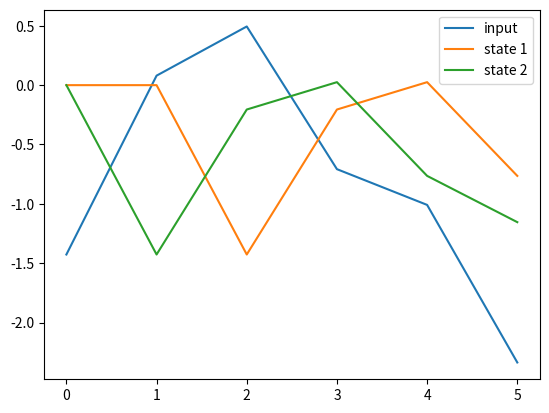
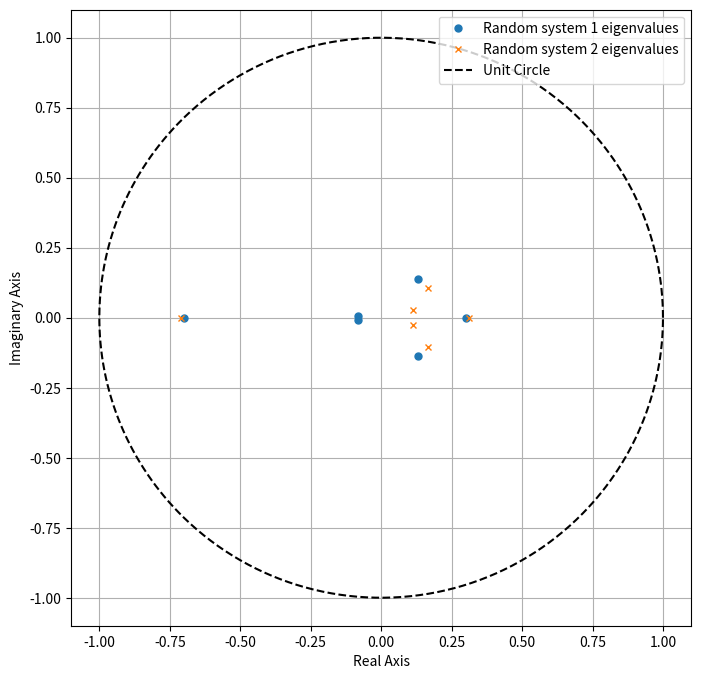
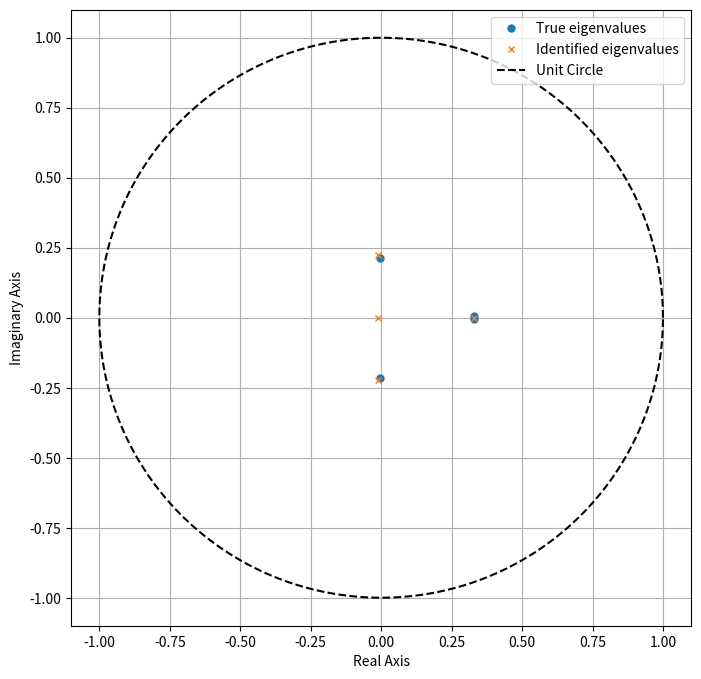
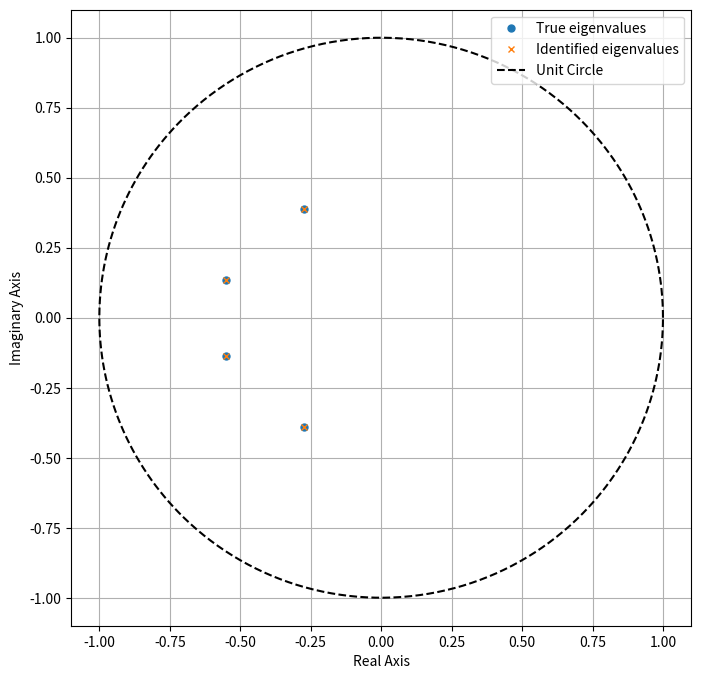
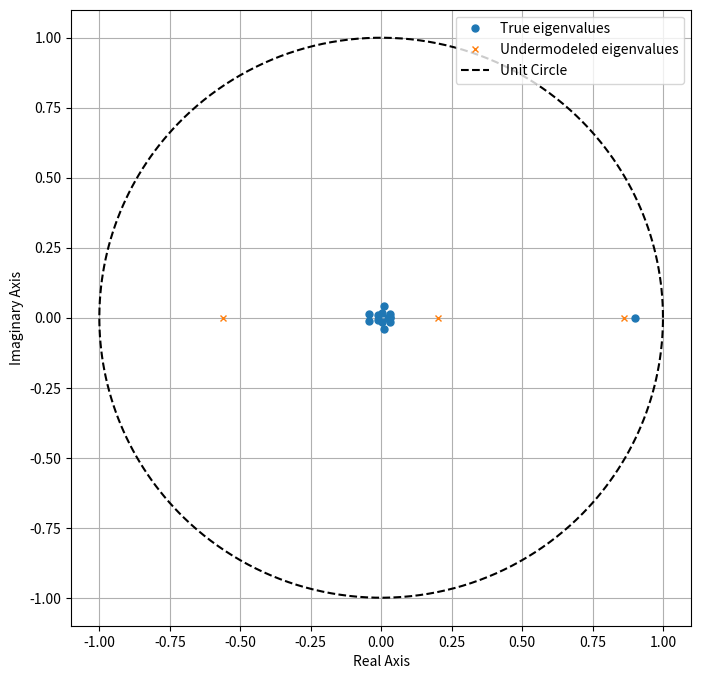

The script that saved these images, in order:
%matplotlib notebook
import matplotlib.pyplot as plt
import numpy as np
import scipy.linalg

a_known = np.array([[0,   1],
                    [0.3, 0.2]])
b_known = np.array([0, 1])

def make_state_trace(a_matrix, b_matrix, inpt, initial_state=None):
    """
    make_state_trace: for a given A and B matrices, initial condition, and input, "run" the system and 
    calculate the system state for each time step. The length of the trace will be the length of the input plus one.
    
    arguments:
        a_matrix: A matrix of the system (numpy ndarray, n by n)
        b_matrix: B matrix of the system (numpy ndarray, p by n)
        inpt: input (u) (numpy ndarray, T by p)
              initial_state: initial state for the system (numpy ndarray, n by 1). If no initial state is provided, 
              the initial state will be the origin.
    
    returns:
        state_trace: a numpy ndarray containing the state at 
                     each time step that was run (numpy ndarray, T+1 by n).
    """
    n_states = np.shape(a_matrix)[0]
    n_timesteps = np.shape(inpt)[0]
    state_trace = np.zeros((n_timesteps + 1, n_states))

    state_trace[0] = initial_state if initial_state is not None else np.zeros(n_states)
    for i in range(n_timesteps):
        state_trace[i + 1] = a_matrix @ state_trace[i] + (b_matrix * inpt[i]).squeeze()
    return state_trace

def random_input(t, n_inputs, mean=0, std=1):
    """
    random_input: given a time sequence t, generate a random input trace. Each entry of the trace will be sampled
                  from a Gaussian distribution with the given mean and standard deviation.
    """
    random_trace = np.random.normal(loc=mean, scale=std, size=(len(t), n_inputs))
    return random_trace

k = 6
t = np.arange(k)

u_trace = random_input(t, 1)
# How did I know to make u1 into a numpy ndarray with dimensions (k,1)? Well, the documentation of make_state_trace 
# says that's how it needs the input trace argument to be.

x_trace = make_state_trace(a_known, b_known, u_trace)

# Let's see what the state trace looks like.
plt.plot(t, u_trace, label='input')
plt.plot(t, x_trace[:-1,0], label='state 1')
plt.plot(t, x_trace[:-1,1], label='state 2')
plt.legend(loc='best')

def identify_system(state_trace, inpt):
    """
    identify_system: given an input and the state trace it generated, determine the A and B matrices 
                     of the system that was used to generate the state trace.
    
    arguments:
        state_trace: the state data.
        inpt: the input data:
        
    returns:
        a_identified: the A matrix identified from the state and input data (numpy ndarray)
        b_identified: the B matrix identified from the state and input data (numpy ndarray)
    """

    # set up least-squares equation from state and input data
    n_states = np.shape(state_trace)[1]
    lsq_b = state_trace[1:, :]
    lsq_a = np.concatenate((state_trace[:-1], inpt), axis=1)
    # solve the least-squares problem. Output should be [A B]^T
    # YOUR CODE HERE
    # Based on the code around it, it looks like your code needs to produce two variables called a_identified
    # and b_identified.
    ab_identified, _, _, _ = np.linalg.lstsq(lsq_a, lsq_b, rcond=None)
    # What else does your code need to do? Well, let's look at the documentation. You need to return two variables,
    # a_identified and b_identified, and they both need to be numpy matrices.
    a_identified = ab_identified[:n_states]
    b_identified = ab_identified[n_states:]
    
    return a_identified, b_identified


a_identified, b_identified = identify_system(x_trace, u_trace)
print('identified A matrix:')
print(a_identified)
print('identified B matrix:')
print(b_identified)

from itertools import combinations  # Huge shoutout to the combinatorial iterators in itertools, 
                                    # some of Python's lesser-known magic problem solvers.

def make_random_system(n_states, n_inputs, z_min=0.0, z_max=1.0, must_have_real_eigenvalues=[], 
                       must_have_complex_eigenvalues=[], ccf=False):
    """
    make_random_system: make a random A and B matrix, whose eigenvalues $z$ lie in the annulus 
    $z_{min}<=|z|<=z_{max}$, occurring as complex conjugate pairs, plus at most one purely real. 
    Additionally, a number of "must-have" eigenvalues can be specified that the system is guaranteed to have, 
    which need not lie in the annulus.
    
    Specify ccf=True if you want the system to be given in controllable canonical form.
    
    arguments:
        n_states: the number of states you want the sytem to have.
        n_inputs: the number of inputs you want the system to have.
        z_min: the smallest allowable magnitude for the random eigenvalues.
        z_max: the largest allowable magnitude for the random eigenvalues.
        must_have_real_eigenvalues: a list of purely eigenvalues that the random system is guaranteed to have.
        must_have_complex_eigenvalues: a list of complex conjugate eigenvalues that the random system is guaranteed to have.
            You only need to specify one member of the conjugate pair-- the other is implied.
        ccf: whether or not you want the system matrices to be returned in controllable canonical form.
    
    returns:
        a_matrix: A-matrix of the random system.
        b_matrix: B-matrix of the random system.
    """
    n_random = n_states - np.size(must_have_real_eigenvalues) - 2 * np.size(must_have_complex_eigenvalues)
    assert n_random > 0, 'no random eigenvalues'
    n_real = n_random % 2
    n_conj_pairs = int(np.floor(n_random / 2))
    # This weird probability distribution over the eigenvalue magnitudes ensures that the eigenvalues will be distributed uniformly over the annulus.
    z_mags = np.sqrt(z_min ** 2 + np.random.rand(n_conj_pairs) * (z_max ** 2 - z_min ** 2))
    z_angles = 2 * np.pi * np.random.rand(n_conj_pairs)
    z_random_complex = z_mags * np.exp(1j * z_angles)
    z_complex = np.concatenate((z_random_complex, must_have_complex_eigenvalues))
    z_real = must_have_real_eigenvalues
    if n_real != 0:
        z_random_real = z_min + np.random.rand(n_real) * (z_max - z_min)
        z_real = np.concatenate((z_real, z_random_real))
    if ccf:
        z = np.concatenate((z_complex, z_real))
        a_matrix, b_matrix = make_ccf_system_from_eigenvalues(z)
    else:
        a_matrix, b_matrix = make_random_system_from_eigenvalues(z_real, z_complex)
    return a_matrix, b_matrix


def make_random_system_from_eigenvalues(eigvals_real, eigvals_complex, n_inputs=1):
    """
    Given a sequence of eigenvalues, make a random system at random that has those eigenvalues.
    
    arguments:
        eigvals_real: sequence of real eigenvalues the system is to have.
        eigvals_complex: sequence of complex eigenvalues the system is to have.
        
    returns:
        a_matrix: A matrix of the system, in CCF
        b_matrix: B matrix of the system, in CCF (i.e., all zeros except the last element, and the last element is 1)
    """
    n_states = len(eigvals_real) + 2 * len(eigvals_complex)
    diag_blocks = []
    for z in eigvals_real:
        z_block = np.array([[z]])
        diag_blocks.append(z_block)
    for z in eigvals_complex:
        a, b = np.real(z), np.imag(z)
        z_block = np.array([[a, b],
                            [-b, a]])
        diag_blocks.append(z_block)
    mcf_mat = scipy.linalg.block_diag(*diag_blocks)  # modal canonical form
    t_mat = np.random.rand(n_states, n_states) + np.identity(n_states)  # random transformation matrix
    a_matrix = np.linalg.inv(t_mat) @ mcf_mat @ t_mat
    b_matrix = np.random.rand(n_states, n_inputs)
    return a_matrix, b_matrix


def make_ccf_system_from_eigenvalues(eigvals):
    """
    Given a sequence of eigenvalues, make a system in controllable canonical form that has those eigenvalues.
    
    arguments:
        eigvals: sequence of eigenvalues
        
    returns:
        a_matrix: A matrix of the system, in CCF
        b_matrix: B matrix of the system, in CCF (i.e. all zeros except the last element, and the last element is 1)
    """
    n_states = len(eigvals)
    a_matrix = np.zeros((n_states, n_states))
    coeffs = roots2coeffs(eigvals)
    for i in range(n_states - 1):
        a_matrix[i, i + 1] = 1
    for i in range(n_states):
        a_matrix[n_states - 1, n_states - 1 - i] = -np.real(coeffs[i])
    b_matrix = np.zeros((n_states, 1))
    b_matrix[n_states - 1, 0] = 1
    return a_matrix, b_matrix


def roots2coeffs(roots):
    """
    roots2coeffs: given a list of roots, find the coefficients of the monic polynomial with those roots. 
    The roots can be complex.
    
    Specifically, for given roots [r_1, r_2, ..., r_n], we have the monic polynomial
    
    p(s) = (s-r_1)*(s-r_2)*...*(s-r_n)
         = s^n + a_{1}s^{n-1} + a_{2}s^{n-2} + ... + a_{n-1}s + a_n.
    
    This function returns the coefficients as list [a_{1}, a_{2}, ... a_{n}].
    
    arguments:
        roots: the polynomial roots (list of complex numbers)
        
    returns:
        coeffs: the coefficients, as described above (list)
        
    This function uses Vieta's formulas to calculate the coefficients. For additional info, check out the Wiki page:
    https://en.wikipedia.org/wiki/Vieta%27s_formulas
    """
    n = len(roots)
    coeffs = np.zeros(n, dtype=complex)
    for i in range(1, n + 1):
        a = list(combinations(roots, i))
        prods = np.prod(a, axis=1)
        s = np.sum(prods)
        coeffs[i - 1] = np.power(-1, i) * s
    return coeffs


def plot_eigenvalues(a_matrices, labels=None):
    """
    plot_poles: given an list A matrix, find their eigenvalues and plot them on the complex plane. 
    Additionally, the unit circle is plotted as a dashed line. Additionally, each A matrix can be given a label, 
    which will be used to identify that matrix's eigenvalues in a legend.
    
    arguments:
        a_matrices: the system A-matrices.
        labels: list of legend entries, one for each A matrix.
    
    returns:
        None
    """
    markers=['o','x','1','8','*','+']
    fig = plt.figure(figsize=(8, 8))    
    for i, a_matrix in enumerate(a_matrices):
        eigenvalues = np.linalg.eigvals(a_matrix)
        if labels:
            label = labels[i]
        else:
            label=''
        plt.plot(np.real(eigenvalues), np.imag(eigenvalues), linestyle='None', marker=markers[i], ms=5, label=label)
    t = np.linspace(0, 2 * np.pi, 1000)
    plt.plot(np.cos(t), np.sin(t), 'k--', label="Unit Circle")
    plt.xlabel("Real Axis")
    plt.ylabel("Imaginary Axis")
    if labels:
        plt.legend(loc='upper right')
    plt.grid(True)
    return None

a_rand_1, b_rand_1 = make_random_system(6, 1, z_min=0,z_max=0.2, must_have_real_eigenvalues=[0.3, -0.7])
a_rand_2, b_rand_2 = make_random_system(6, 1, z_min=0,z_max=0.2, must_have_real_eigenvalues=[0.31, -0.71])
plot_eigenvalues([a_rand_1, a_rand_2], labels=['Random system 1 eigenvalues', 'Random system 2 eigenvalues'])

a_known = np.array([[0, 1],
                    [0.3, 0.2]])
b_known = np.array([0, 1])
t_mat = np.array([[3, 1],
                  [5, 2]])

def transform_state_trace(state_trace, transformation_matrix=None):
    """
    transform_state_trace: given a state trace, apply linear transformation to the states.
    If no transformation is specified, one will be chosen at random.
    
    arguments:
        state_trace: the state trace to be rotated.
        transformation_matrix: if given, the matrix that specifies the transformation that is to be applied.
    
    returns:
        transformed_state_trace: the state trace, with the transformation applied.
    """
    n_states = state_trace.shape[1]
    t_mat = np.random.rand(n_states, n_states) + np.identity(n_states) if transformation_matrix is not None else transformation_matrix
    transformed_state_trace = state_trace @ t_mat.T
    return transformed_state_trace

k = 10
t = t = np.arange(k)

u_trace = random_input(t, 1)

x_trace = make_state_trace(a_known, b_known, u_trace)
tx_trace = transform_state_trace(x_trace, t_mat)

a_identified, b_identified = identify_system(tx_trace, u_trace)
print("a_identified:")
print(a_identified)
print("b_identified:")
print(b_identified)

print(np.linalg.eigvals(a_known))
print(np.linalg.eigvals(a_identified))

def corrupt_state_trace(state_trace, noise_std=1.0):
    """
    corrupt_state_trace: corrupt a state trace by addding discrete-time Gaussian white noise to it.
    
    arguments:
        state_trace: the state trace to be corrupted.
        noise_std: standard deviation of the noise. You can think of this as the "magnitude" of the noise. 
                   For example, if noise_std=1, then the noise will usually be between -3 and 3.
    
    returns: 
        corrupted_state_trace: the given state trace, plus the noise as specified.
    """
    noise = np.random.normal(loc=0.0, scale=noise_std, size=np.shape(state_trace))
    corrupted_state_trace = state_trace + noise
    return corrupted_state_trace


n = 4  # number of state variables in the random system
a_known, b_known = make_random_system(n, 1, z_min=0, z_max=0.6)

k = 1000
t = np.arange(k)

sigma = 0.01  # how much noise there is

u_trace = random_input(t, 1)

x_trace = make_state_trace(a_known, b_known, u_trace)
noisy_x_trace = corrupt_state_trace(x_trace, noise_std=sigma)

a_identified, b_identified = identify_system(noisy_x_trace, u_trace)


plot_eigenvalues([a_known, a_identified], ['True eigenvalues', 'Identified eigenvalues'])

def make_output_trace(a_matrix, b_matrix, c_matrix, inpt, initial_state=None):
    """
    make_output_trace: for a given A, B, and C matrices, initial condition, and input, "run" the system and calculate the system output for each time step. The length of the trace will be the length of the input.
    
    arguments:
        a_matrix: A matrix of the system (numpy ndarray, n by n)
        b_matrix: B matrix of the system (numpy ndarray, p by n)
        c_matrix: C matrix of the system (numpy ndarray, q by n)
        inpt: input (u) (numpy ndarray, T by p)
        initial_state: initial state for the system (numpy ndarray, n by 1)
    
    returns:
        state_trace: a numpy ndarray containing the state at each time step that was run (numpy ndarray, T by q).
    """
    state_trace = make_state_trace(a_matrix, b_matrix, inpt, initial_state)
    output_trace = state_trace @ c_matrix.T
    return output_trace

def identify_system_from_output(output_trace, inpt, n_states):
    """
    identify_system_from_output: given an input to a system and the corresponding output, identify the system that 
    was used to transfer the input to the output. The system is identified as an A matrix in Observable Canonical Form,
    plus a B matrix.
    
    arguments:
        output_trace: the output data.
        inpt: the input data:
        
    returns:
        a_identified: the A matrix identified from the state and input data.
        b_identified: the B matrix identified from the state and input data.
    
    """
    
    # set up least-squares equation from state and input data
    k = np.shape(output_trace)[0]
    assert k > n_states, 'Not enough data for output system ID with the desired number of states.'
    n_inputs = np.shape(inpt)[1]
    
    lsq_a = np.zeros((k-n_states, n_states+n_states*n_inputs))
    for j in range(k-n_states):
        lsq_a[j, :n_states] = output_trace[j:j + n_states].T[0]
        for w in range(n_inputs):
            lsq_a[j, n_states + w * n_inputs:n_states + (w + 1) * n_states] = inpt[j:j + n_states, w].T
        
    lsq_b = output_trace[n_states:,:]
    
    alphab_identified, residuals, rank, s = np.linalg.lstsq(lsq_a, lsq_b, rcond=None)
    alpha_identified = alphab_identified[:n_states]
    b_identified = alphab_identified[n_states:].reshape((n_states, n_inputs))
    a_identified = np.zeros((n_states, n_states))
    for j in range(n_states - 1):
        a_identified[j + 1, j] = 1
        a_identified[j, n_states - 1] = alpha_identified[j]
    a_identified[n_states - 1, n_states - 1] = alpha_identified[n_states - 1]
    return a_identified, b_identified

n = 4  # number of state variables in the random system
a_known, b_known = make_random_system(n, 1, z_min=0, z_max=0.6)
c_known = np.zeros((1, n))
c_known[-1] = 1  # c_known = [0 0 0 ... 0 1]

k = 15
t = np.arange(k)
u_trace = random_input(t, 1)
y_trace = make_output_trace(a_known, b_known, c_known, u_trace)

a_identified, b_identified = identify_system_from_output(y_trace, u_trace, n)

plot_eigenvalues([a_known, a_identified], ['True eigenvalues', 'Identified eigenvalues'])

n = 16  # number of state variables in the random system
a_known, b_known = make_random_system(n, 1, z_min=0, z_max=0.05, must_have_real_eigenvalues=[0.9])

k = 100
t = np.arange(k)

u_trace = random_input(t, 1)

x_trace = make_state_trace(a_known, b_known, u_trace)

q = 3
um_x_trace = x_trace[:, :q]  # take the first q states

a_um, b_um = identify_system(um_x_trace, u_trace)

plot_eigenvalues([a_known, a_um], ['True eigenvalues', 'Undermodeled eigenvalues'])